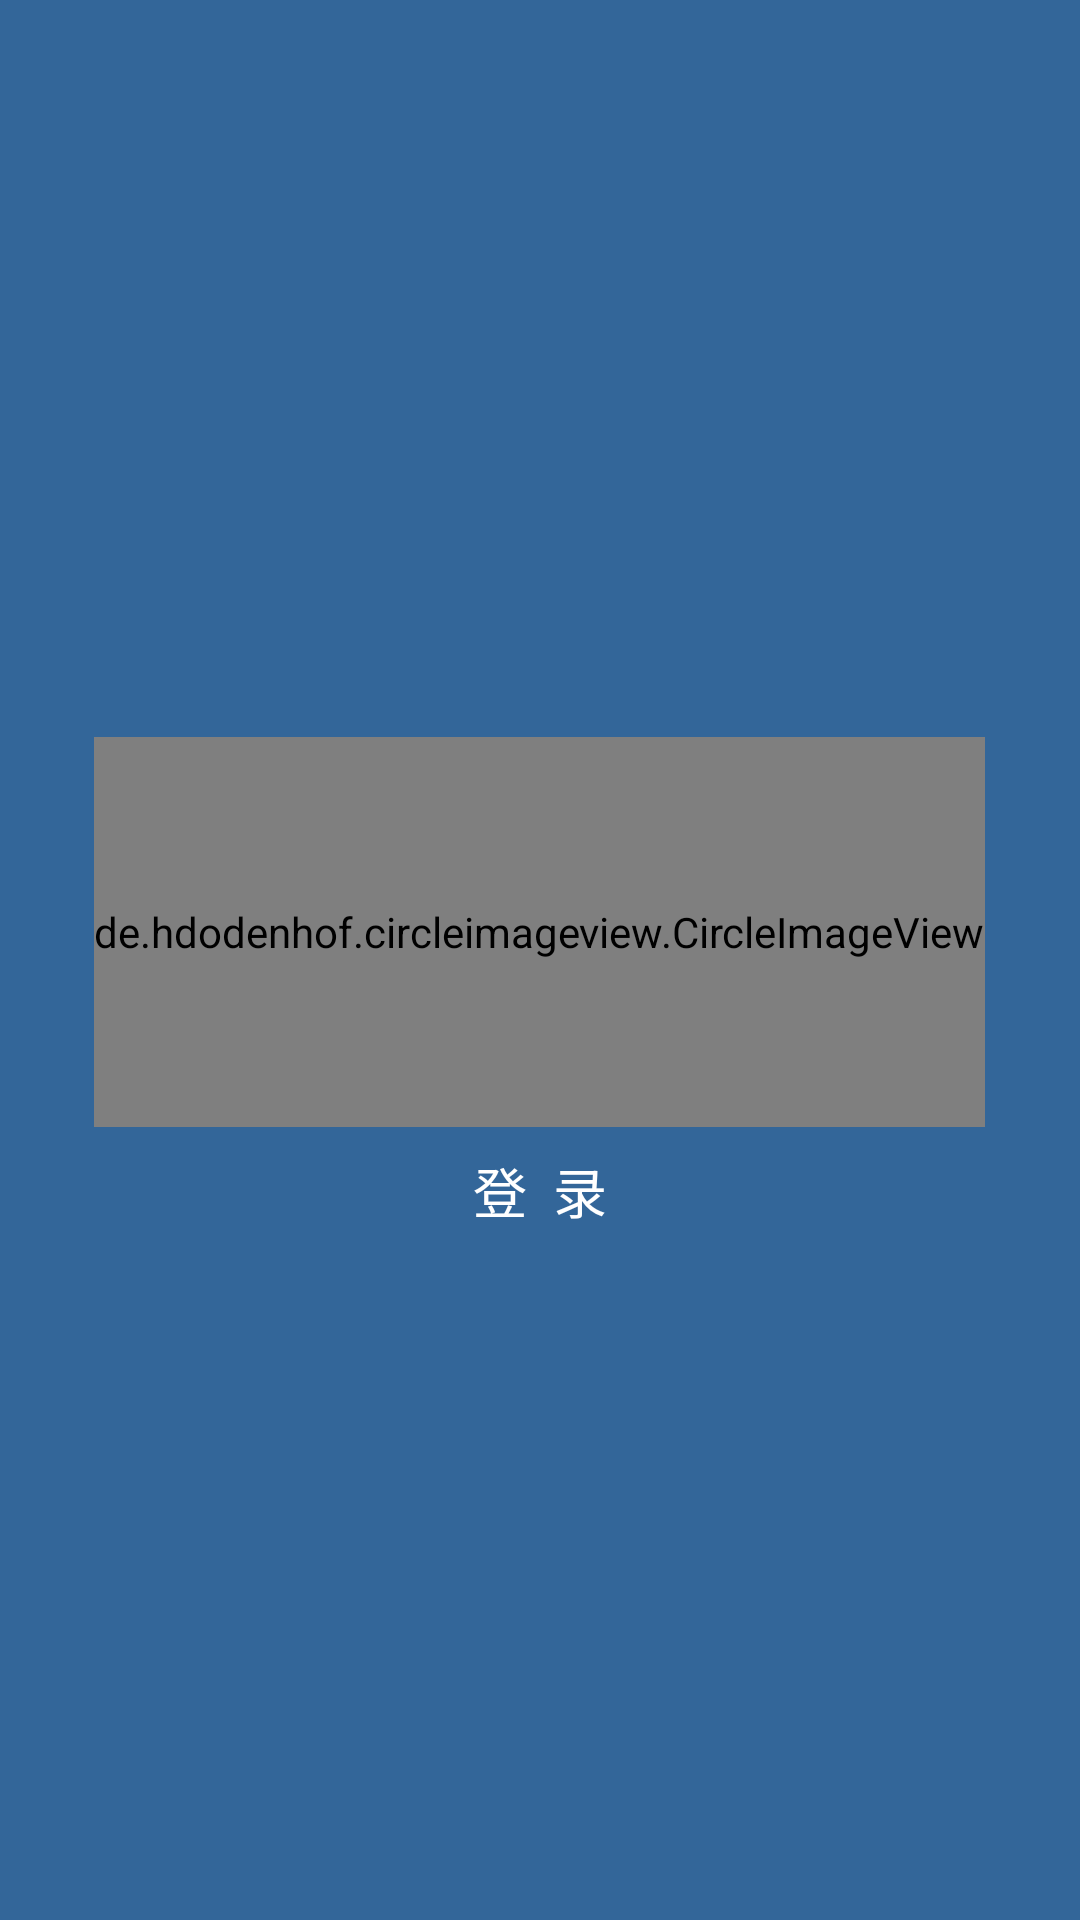

This screen was rendered from an Android layout file. Write that file and the resources it references.
<!-- AndroidManifest.xml: application theme Theme.PushDrawerLayout -->
<!-- res/layout/nav_header_main.xml -->
<?xml version="1.0" encoding="utf-8"?>
<LinearLayout xmlns:android="http://schemas.android.com/apk/res/android"
    android:layout_width="match_parent"
    android:layout_height="200dp"
    android:background="@color/delete_text"
    android:clickable="true"
    android:focusable="true"
    android:foreground="?attr/selectableItemBackground"
    android:gravity="center"
    android:orientation="vertical"
    android:paddingTop="16dp"
    android:theme="@style/ThemeOverlay.AppCompat.Dark">
    
    <de.hdodenhof.circleimageview.CircleImageView
        android:src="@mipmap/nav_touxiang"
        android:layout_width="wrap_content"
        android:layout_height="130dp" />
    <TextView
        android:layout_marginTop="8dp"
        android:id="@+id/nav_header_login_tv"
        android:layout_width="wrap_content"
        android:layout_height="wrap_content"
        android:layout_gravity="center"
        android:text="@string/nav_view_login_show"
        android:textSize="18sp"
        android:textColor="@color/white" />
</LinearLayout>
<!-- resources referenced by this layout -->
<resources>
  <color name="delete_text">#336699</color>
  <color name="white">#FFFFFFFF</color>
  <string name="nav_view_login_show">登\t\t录</string>
  <style name="Theme.PushDrawerLayout" parent="Theme.AppCompat.Light.NoActionBar">
          
          <item name="colorPrimary">@color/purple_500</item>
          <item name="colorPrimaryVariant">@color/purple_700</item>
          <item name="colorOnPrimary">@color/white</item>
          
          <item name="colorSecondary">@color/teal_200</item>
          <item name="colorSecondaryVariant">@color/teal_700</item>
          <item name="colorOnSecondary">@color/black</item>
          
          <item name="android:statusBarColor" tools:targetApi="l">?attr/colorPrimaryVariant</item>
          
      </style>
  <color name="purple_500">#FF6200EE</color>
  <color name="purple_700">#FF3700B3</color>
  <color name="teal_200">#FF03DAC5</color>
  <color name="teal_700">#FF018786</color>
  <color name="black">#FF000000</color>
</resources>
